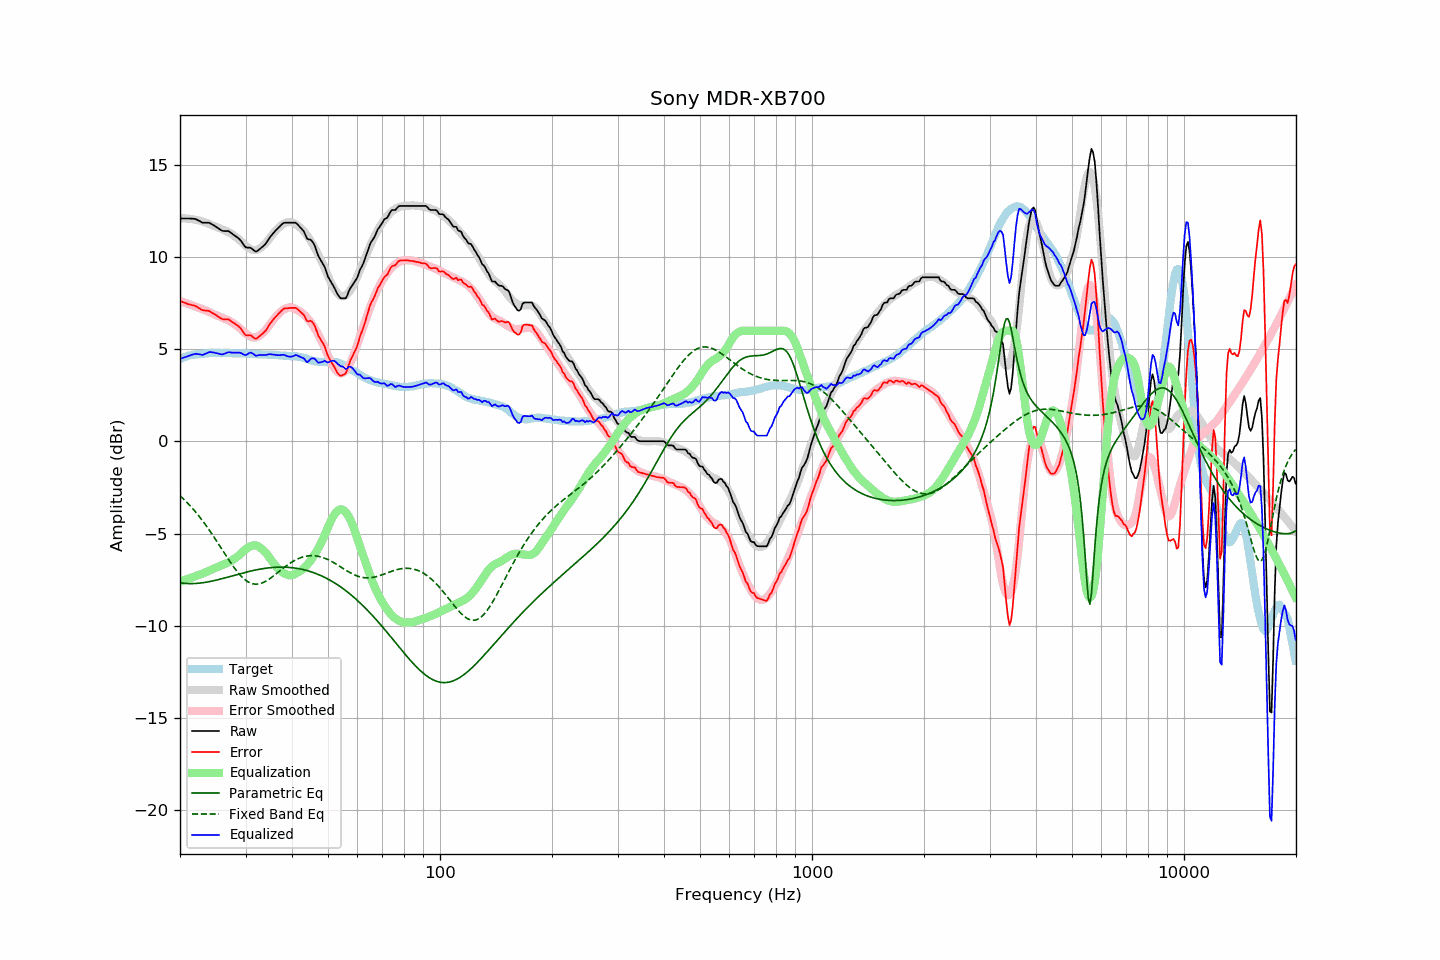

The data file committed next to this chart (first rows):
frequency, raw, error, smoothed, error_smoothed, equalization, parametric_eq, fixed_band_eq, equalized_raw, equalized_smoothed, target
20.00, 12.09, 7.62, 12.10, 7.62, -7.62, -7.68, -2.95, 4.47, 4.49, 4.47
20.20, 12.09, 7.58, 12.10, 7.58, -7.58, -7.69, -3.03, 4.51, 4.52, 4.51
20.40, 12.09, 7.55, 12.10, 7.55, -7.55, -7.70, -3.11, 4.54, 4.55, 4.54
20.61, 12.09, 7.52, 12.10, 7.52, -7.52, -7.71, -3.19, 4.57, 4.57, 4.57
20.81, 12.09, 7.48, 12.09, 7.49, -7.49, -7.71, -3.28, 4.60, 4.60, 4.61
21.02, 12.09, 7.44, 12.08, 7.46, -7.46, -7.72, -3.37, 4.63, 4.62, 4.65
21.23, 12.09, 7.43, 12.07, 7.43, -7.43, -7.72, -3.46, 4.66, 4.64, 4.66
21.44, 12.08, 7.40, 12.06, 7.40, -7.40, -7.72, -3.56, 4.68, 4.66, 4.68
21.66, 12.08, 7.38, 12.05, 7.36, -7.36, -7.72, -3.66, 4.72, 4.68, 4.70
21.87, 12.07, 7.36, 12.03, 7.33, -7.33, -7.71, -3.76, 4.74, 4.70, 4.71
22.09, 12.05, 7.32, 12.02, 7.30, -7.30, -7.71, -3.86, 4.75, 4.72, 4.73
22.31, 12.00, 7.27, 12.00, 7.27, -7.27, -7.70, -3.97, 4.73, 4.73, 4.73
22.54, 11.96, 7.22, 11.98, 7.24, -7.24, -7.69, -4.08, 4.72, 4.74, 4.74
22.76, 11.91, 7.16, 11.96, 7.20, -7.20, -7.68, -4.19, 4.70, 4.75, 4.75
22.99, 11.86, 7.11, 11.93, 7.17, -7.17, -7.67, -4.30, 4.69, 4.76, 4.75
23.22, 11.86, 7.10, 11.91, 7.14, -7.14, -7.66, -4.42, 4.72, 4.77, 4.75
23.45, 11.86, 7.10, 11.87, 7.10, -7.10, -7.64, -4.54, 4.76, 4.77, 4.76
23.69, 11.86, 7.09, 11.84, 7.06, -7.06, -7.63, -4.66, 4.80, 4.78, 4.77
23.92, 11.86, 7.08, 11.80, 7.02, -7.02, -7.61, -4.79, 4.84, 4.78, 4.78
24.16, 11.82, 7.03, 11.76, 6.98, -6.98, -7.60, -4.91, 4.84, 4.78, 4.79
24.40, 11.77, 6.97, 11.72, 6.94, -6.94, -7.58, -5.04, 4.83, 4.79, 4.80
24.65, 11.72, 6.93, 11.69, 6.90, -6.90, -7.56, -5.17, 4.82, 4.79, 4.79
24.89, 11.66, 6.87, 11.66, 6.86, -6.86, -7.54, -5.30, 4.80, 4.79, 4.79
25.14, 11.61, 6.82, 11.62, 6.83, -6.83, -7.52, -5.44, 4.78, 4.79, 4.79
25.39, 11.55, 6.76, 11.59, 6.79, -6.79, -7.50, -5.57, 4.76, 4.79, 4.79
25.65, 11.49, 6.70, 11.55, 6.76, -6.76, -7.47, -5.71, 4.73, 4.79, 4.79
25.91, 11.43, 6.65, 11.51, 6.72, -6.72, -7.45, -5.84, 4.71, 4.79, 4.78
26.16, 11.41, 6.62, 11.47, 6.68, -6.68, -7.43, -5.98, 4.73, 4.79, 4.79
26.43, 11.41, 6.62, 11.43, 6.64, -6.64, -7.40, -6.12, 4.77, 4.79, 4.79
26.69, 11.41, 6.62, 11.39, 6.61, -6.61, -7.38, -6.25, 4.80, 4.79, 4.79
26.96, 11.41, 6.62, 11.36, 6.57, -6.57, -7.36, -6.38, 4.84, 4.78, 4.79
27.23, 11.36, 6.57, 11.31, 6.53, -6.53, -7.33, -6.51, 4.83, 4.78, 4.79
27.50, 11.29, 6.50, 11.26, 6.47, -6.47, -7.31, -6.64, 4.82, 4.78, 4.79
27.77, 11.23, 6.45, 11.20, 6.42, -6.42, -7.28, -6.77, 4.81, 4.78, 4.78
28.05, 11.17, 6.39, 11.13, 6.36, -6.36, -7.26, -6.88, 4.81, 4.78, 4.77
28.33, 11.10, 6.34, 11.07, 6.29, -6.29, -7.24, -7.00, 4.80, 4.78, 4.76
28.62, 11.04, 6.27, 11.00, 6.23, -6.23, -7.21, -7.11, 4.81, 4.77, 4.77
28.90, 10.97, 6.20, 10.93, 6.16, -6.16, -7.19, -7.21, 4.81, 4.77, 4.77
29.19, 10.87, 6.11, 10.85, 6.08, -6.08, -7.16, -7.31, 4.79, 4.77, 4.76
29.48, 10.74, 5.97, 10.76, 5.99, -5.99, -7.14, -7.39, 4.75, 4.77, 4.77
29.78, 10.61, 5.84, 10.68, 5.91, -5.91, -7.12, -7.47, 4.70, 4.76, 4.77
30.08, 10.52, 5.75, 10.60, 5.84, -5.84, -7.10, -7.54, 4.68, 4.76, 4.77
30.38, 10.51, 5.75, 10.53, 5.78, -5.78, -7.07, -7.60, 4.73, 4.75, 4.76
30.68, 10.51, 5.75, 10.48, 5.73, -5.73, -7.05, -7.65, 4.78, 4.75, 4.76
30.99, 10.50, 5.75, 10.43, 5.68, -5.68, -7.03, -7.69, 4.82, 4.75, 4.74
31.30, 10.43, 5.69, 10.39, 5.65, -5.65, -7.01, -7.72, 4.78, 4.74, 4.74
31.61, 10.36, 5.62, 10.38, 5.64, -5.64, -6.99, -7.74, 4.72, 4.74, 4.74
31.93, 10.29, 5.56, 10.38, 5.64, -5.64, -6.98, -7.74, 4.65, 4.73, 4.73
32.24, 10.32, 5.60, 10.40, 5.67, -5.67, -6.96, -7.74, 4.65, 4.73, 4.72
32.57, 10.39, 5.67, 10.44, 5.71, -5.71, -6.94, -7.73, 4.68, 4.73, 4.72
32.89, 10.46, 5.74, 10.49, 5.77, -5.77, -6.93, -7.71, 4.69, 4.72, 4.72
33.22, 10.53, 5.81, 10.56, 5.84, -5.84, -6.91, -7.68, 4.69, 4.72, 4.72
33.55, 10.61, 5.90, 10.63, 5.92, -5.92, -6.90, -7.65, 4.69, 4.71, 4.71
33.89, 10.69, 5.98, 10.72, 6.01, -6.01, -6.89, -7.60, 4.68, 4.71, 4.71
34.23, 10.81, 6.10, 10.81, 6.11, -6.11, -6.87, -7.55, 4.70, 4.70, 4.71
34.57, 10.94, 6.24, 10.92, 6.22, -6.22, -6.86, -7.50, 4.72, 4.70, 4.70
34.92, 11.08, 6.38, 11.04, 6.35, -6.35, -6.85, -7.44, 4.73, 4.70, 4.70
35.27, 11.19, 6.49, 11.16, 6.47, -6.47, -6.85, -7.38, 4.72, 4.69, 4.69
35.62, 11.29, 6.61, 11.28, 6.59, -6.59, -6.84, -7.31, 4.70, 4.69, 4.68
35.97, 11.39, 6.71, 11.38, 6.70, -6.70, -6.83, -7.24, 4.69, 4.68, 4.68
... 635 more rows
